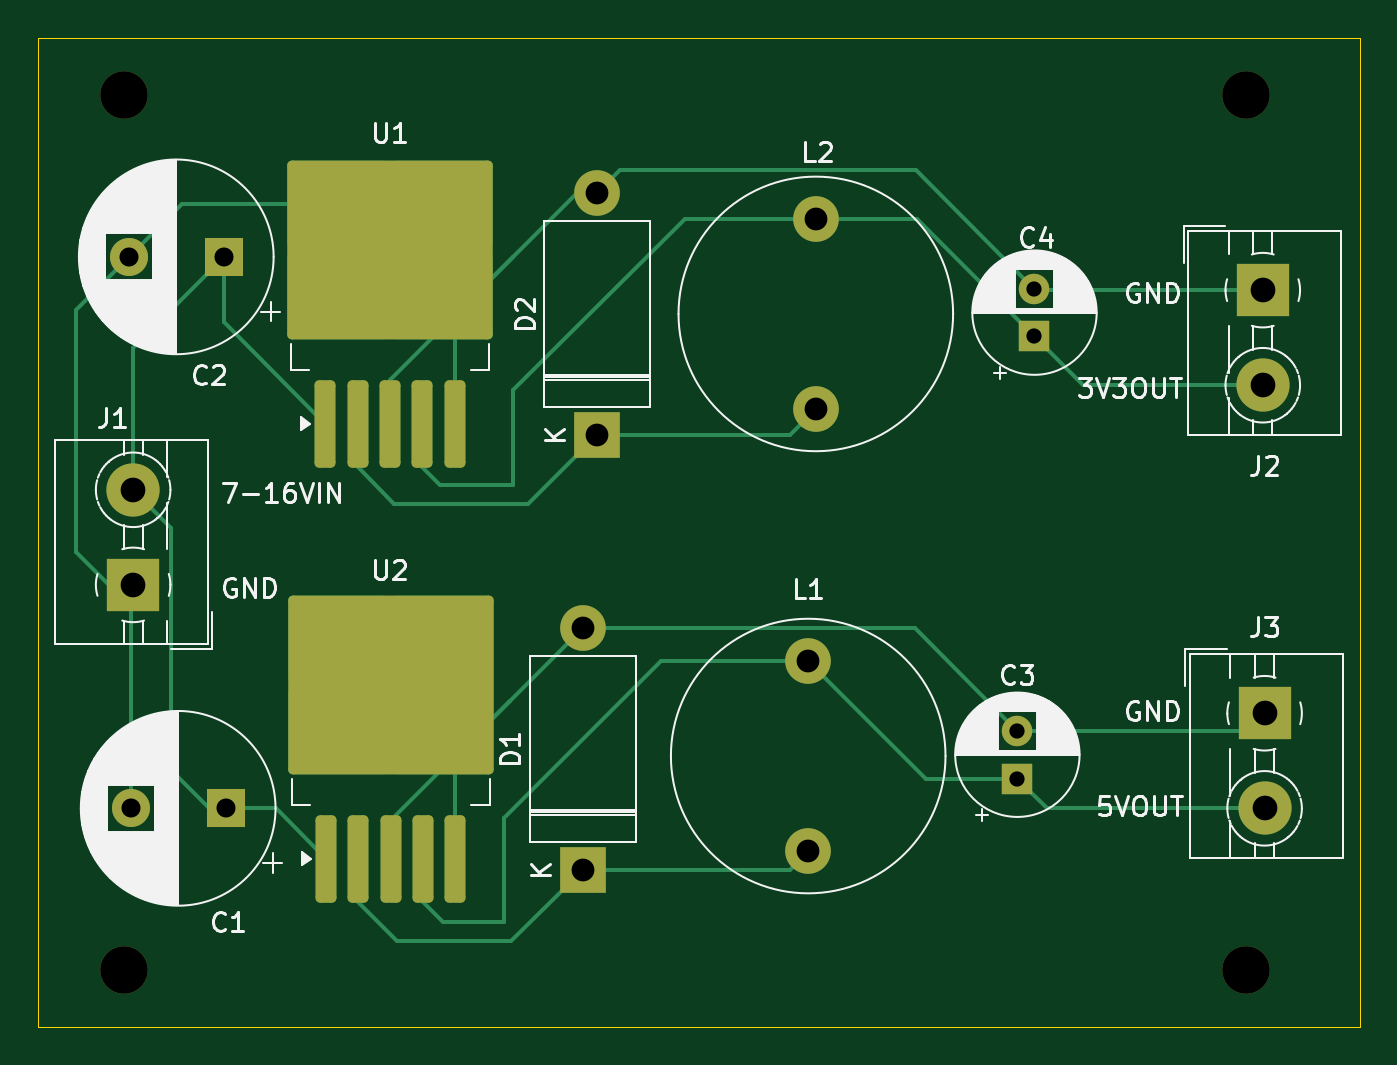
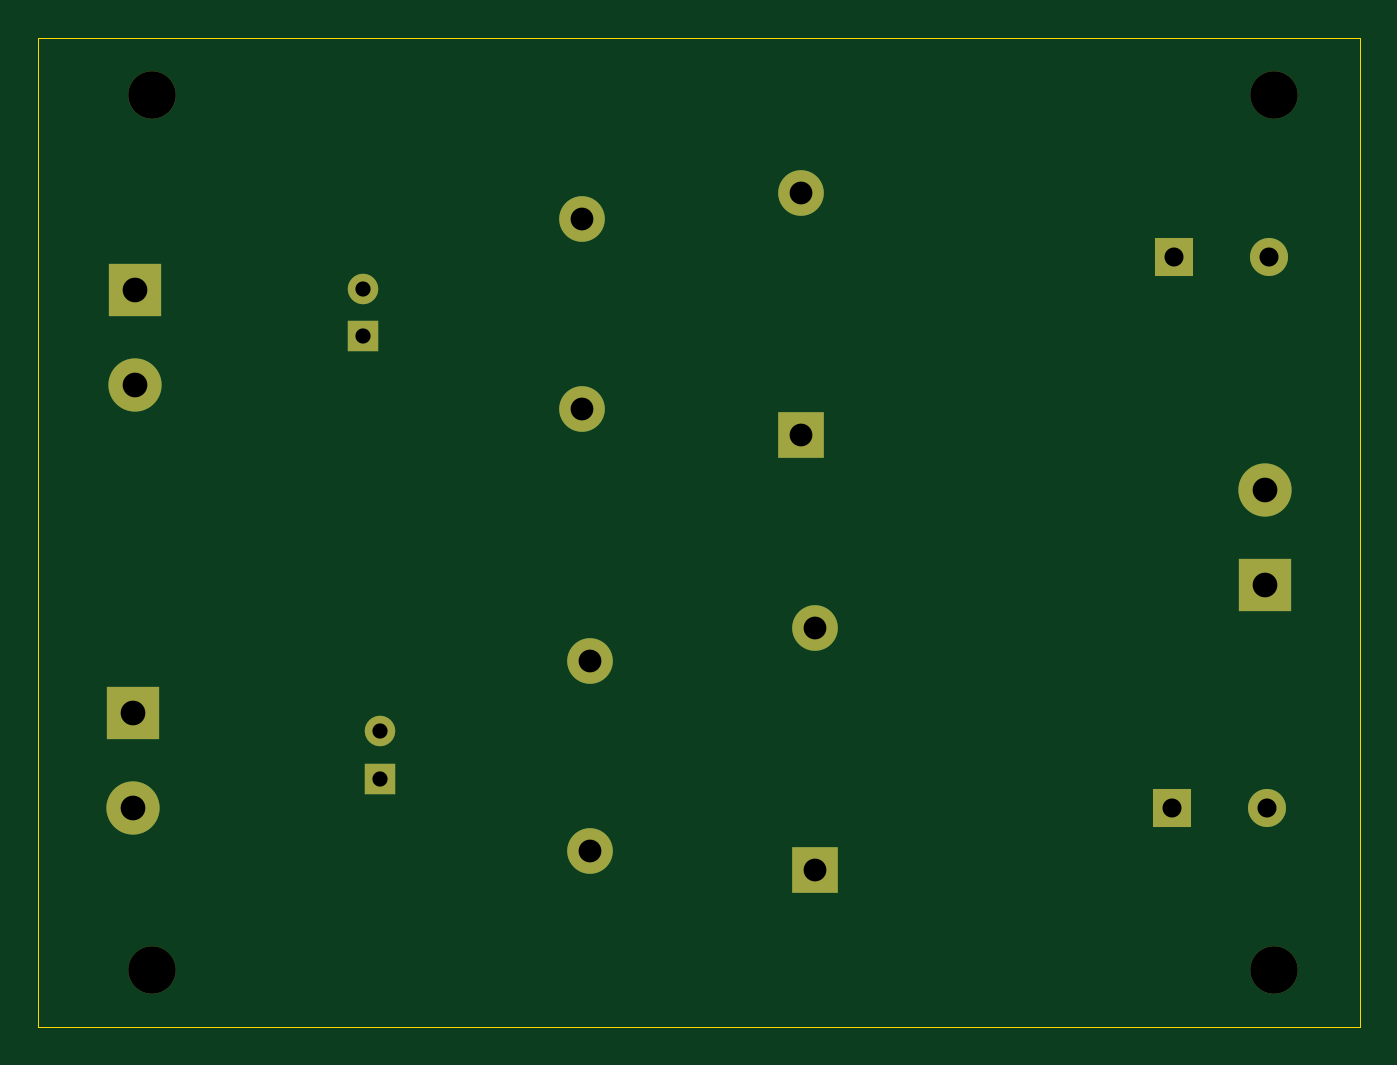
Circuit board: 11 layer files. Board 69.5 x 52.0 mm.
- bottom_copper: 12V-5V-3V3-BuckConverter-B_Cu.gbr (2470 bytes)
- bottom_mask: 12V-5V-3V3-BuckConverter-B_Mask.gbr (1697 bytes)
- paste: 12V-5V-3V3-BuckConverter-B_Paste.gbr (467 bytes)
- bottom_silk: 12V-5V-3V3-BuckConverter-B_Silkscreen.gbr (468 bytes)
- outline: 12V-5V-3V3-BuckConverter-Edge_Cuts.gbr (624 bytes)
- top_copper: 12V-5V-3V3-BuckConverter-F_Cu.gbr (8391 bytes)
- top_mask: 12V-5V-3V3-BuckConverter-F_Mask.gbr (2822 bytes)
- paste: 12V-5V-3V3-BuckConverter-F_Paste.gbr (1738 bytes)
- top_silk: 12V-5V-3V3-BuckConverter-F_Silkscreen.gbr (71143 bytes)
- drill: 12V-5V-3V3-BuckConverter-NPTH.drl (392 bytes)
- drill: 12V-5V-3V3-BuckConverter-PTH.drl (853 bytes)

=== bottom_copper: 12V-5V-3V3-BuckConverter-B_Cu.gbr ===
%TF.GenerationSoftware,KiCad,Pcbnew,8.0.7*%
%TF.CreationDate,2024-12-31T18:49:18-05:00*%
%TF.ProjectId,12V-5V-3V3-BuckConverter,3132562d-3556-42d3-9356-332d4275636b,rev?*%
%TF.SameCoordinates,Original*%
%TF.FileFunction,Copper,L2,Bot*%
%TF.FilePolarity,Positive*%
%FSLAX46Y46*%
G04 Gerber Fmt 4.6, Leading zero omitted, Abs format (unit mm)*
G04 Created by KiCad (PCBNEW 8.0.7) date 2024-12-31 18:49:18*
%MOMM*%
%LPD*%
G01*
G04 APERTURE LIST*
%TA.AperFunction,ComponentPad*%
%ADD10C,2.400000*%
%TD*%
%TA.AperFunction,ComponentPad*%
%ADD11C,2.800000*%
%TD*%
%TA.AperFunction,ComponentPad*%
%ADD12R,2.800000X2.800000*%
%TD*%
%TA.AperFunction,ComponentPad*%
%ADD13O,2.400000X2.400000*%
%TD*%
%TA.AperFunction,ComponentPad*%
%ADD14R,2.400000X2.400000*%
%TD*%
%TA.AperFunction,ComponentPad*%
%ADD15R,1.600000X1.600000*%
%TD*%
%TA.AperFunction,ComponentPad*%
%ADD16C,1.600000*%
%TD*%
%TA.AperFunction,ComponentPad*%
%ADD17R,2.000000X2.000000*%
%TD*%
%TA.AperFunction,ComponentPad*%
%ADD18C,2.000000*%
%TD*%
G04 APERTURE END LIST*
D10*
%TO.P,L2,1,1*%
%TO.N,Net-(J2-Pin_2)*%
X190400000Y-76000000D03*
%TO.P,L2,2,2*%
%TO.N,Net-(D2-K)*%
X190400000Y-86000000D03*
%TD*%
%TO.P,L1,1,1*%
%TO.N,Net-(J3-Pin_2)*%
X190000000Y-99250000D03*
%TO.P,L1,2,2*%
%TO.N,Net-(D1-K)*%
X190000000Y-109250000D03*
%TD*%
D11*
%TO.P,J3,2,Pin_2*%
%TO.N,Net-(J3-Pin_2)*%
X214000000Y-107000000D03*
D12*
%TO.P,J3,1,Pin_1*%
%TO.N,Earth*%
X214000000Y-102000000D03*
%TD*%
%TO.P,J2,1,Pin_1*%
%TO.N,Earth*%
X213905000Y-79750000D03*
D11*
%TO.P,J2,2,Pin_2*%
%TO.N,Net-(J2-Pin_2)*%
X213905000Y-84750000D03*
%TD*%
%TO.P,J1,2,Pin_2*%
%TO.N,Net-(J1-Pin_2)*%
X154500000Y-90250000D03*
D12*
%TO.P,J1,1,Pin_1*%
%TO.N,Earth*%
X154500000Y-95250000D03*
%TD*%
D13*
%TO.P,D2,2,A*%
%TO.N,Earth*%
X178900000Y-74650000D03*
D14*
%TO.P,D2,1,K*%
%TO.N,Net-(D2-K)*%
X178900000Y-87350000D03*
%TD*%
%TO.P,D1,1,K*%
%TO.N,Net-(D1-K)*%
X178142677Y-110225000D03*
D13*
%TO.P,D1,2,A*%
%TO.N,Earth*%
X178142677Y-97525000D03*
%TD*%
D15*
%TO.P,C4,1*%
%TO.N,Net-(J2-Pin_2)*%
X201900000Y-82182380D03*
D16*
%TO.P,C4,2*%
%TO.N,Earth*%
X201900000Y-79682380D03*
%TD*%
%TO.P,C3,2*%
%TO.N,Earth*%
X201000000Y-102932380D03*
D15*
%TO.P,C3,1*%
%TO.N,Net-(J3-Pin_2)*%
X201000000Y-105432380D03*
%TD*%
D17*
%TO.P,C2,1*%
%TO.N,Net-(J1-Pin_2)*%
X159267677Y-78000000D03*
D18*
%TO.P,C2,2*%
%TO.N,Earth*%
X154267677Y-78000000D03*
%TD*%
%TO.P,C1,2*%
%TO.N,Earth*%
X154367677Y-107000000D03*
D17*
%TO.P,C1,1*%
%TO.N,Net-(J1-Pin_2)*%
X159367677Y-107000000D03*
%TD*%
M02*

=== bottom_mask: 12V-5V-3V3-BuckConverter-B_Mask.gbr ===
%TF.GenerationSoftware,KiCad,Pcbnew,8.0.7*%
%TF.CreationDate,2024-12-31T18:49:18-05:00*%
%TF.ProjectId,12V-5V-3V3-BuckConverter,3132562d-3556-42d3-9356-332d4275636b,rev?*%
%TF.SameCoordinates,Original*%
%TF.FileFunction,Soldermask,Bot*%
%TF.FilePolarity,Negative*%
%FSLAX46Y46*%
G04 Gerber Fmt 4.6, Leading zero omitted, Abs format (unit mm)*
G04 Created by KiCad (PCBNEW 8.0.7) date 2024-12-31 18:49:18*
%MOMM*%
%LPD*%
G01*
G04 APERTURE LIST*
%ADD10C,2.400000*%
%ADD11C,2.800000*%
%ADD12R,2.800000X2.800000*%
%ADD13C,2.500000*%
%ADD14O,2.400000X2.400000*%
%ADD15R,2.400000X2.400000*%
%ADD16R,1.600000X1.600000*%
%ADD17C,1.600000*%
%ADD18R,2.000000X2.000000*%
%ADD19C,2.000000*%
G04 APERTURE END LIST*
D10*
%TO.C,L2*%
X190400000Y-76000000D03*
X190400000Y-86000000D03*
%TD*%
%TO.C,L1*%
X190000000Y-99250000D03*
X190000000Y-109250000D03*
%TD*%
D11*
%TO.C,J3*%
X214000000Y-107000000D03*
D12*
X214000000Y-102000000D03*
%TD*%
%TO.C,J2*%
X213905000Y-79750000D03*
D11*
X213905000Y-84750000D03*
%TD*%
%TO.C,J1*%
X154500000Y-90250000D03*
D12*
X154500000Y-95250000D03*
%TD*%
D13*
%TO.C,H4*%
X154000000Y-69500000D03*
%TD*%
%TO.C,H3*%
X154000000Y-115500000D03*
%TD*%
%TO.C,H2*%
X213000000Y-115500000D03*
%TD*%
%TO.C,H1*%
X213000000Y-69500000D03*
%TD*%
D14*
%TO.C,D2*%
X178900000Y-74650000D03*
D15*
X178900000Y-87350000D03*
%TD*%
%TO.C,D1*%
X178142677Y-110225000D03*
D14*
X178142677Y-97525000D03*
%TD*%
D16*
%TO.C,C4*%
X201900000Y-82182380D03*
D17*
X201900000Y-79682380D03*
%TD*%
%TO.C,C3*%
X201000000Y-102932380D03*
D16*
X201000000Y-105432380D03*
%TD*%
D18*
%TO.C,C2*%
X159267677Y-78000000D03*
D19*
X154267677Y-78000000D03*
%TD*%
%TO.C,C1*%
X154367677Y-107000000D03*
D18*
X159367677Y-107000000D03*
%TD*%
M02*

=== paste: 12V-5V-3V3-BuckConverter-B_Paste.gbr ===
%TF.GenerationSoftware,KiCad,Pcbnew,8.0.7*%
%TF.CreationDate,2024-12-31T18:49:18-05:00*%
%TF.ProjectId,12V-5V-3V3-BuckConverter,3132562d-3556-42d3-9356-332d4275636b,rev?*%
%TF.SameCoordinates,Original*%
%TF.FileFunction,Paste,Bot*%
%TF.FilePolarity,Positive*%
%FSLAX46Y46*%
G04 Gerber Fmt 4.6, Leading zero omitted, Abs format (unit mm)*
G04 Created by KiCad (PCBNEW 8.0.7) date 2024-12-31 18:49:18*
%MOMM*%
%LPD*%
G01*
G04 APERTURE LIST*
G04 APERTURE END LIST*
M02*

=== bottom_silk: 12V-5V-3V3-BuckConverter-B_Silkscreen.gbr ===
%TF.GenerationSoftware,KiCad,Pcbnew,8.0.7*%
%TF.CreationDate,2024-12-31T18:49:18-05:00*%
%TF.ProjectId,12V-5V-3V3-BuckConverter,3132562d-3556-42d3-9356-332d4275636b,rev?*%
%TF.SameCoordinates,Original*%
%TF.FileFunction,Legend,Bot*%
%TF.FilePolarity,Positive*%
%FSLAX46Y46*%
G04 Gerber Fmt 4.6, Leading zero omitted, Abs format (unit mm)*
G04 Created by KiCad (PCBNEW 8.0.7) date 2024-12-31 18:49:18*
%MOMM*%
%LPD*%
G01*
G04 APERTURE LIST*
G04 APERTURE END LIST*
M02*

=== outline: 12V-5V-3V3-BuckConverter-Edge_Cuts.gbr ===
%TF.GenerationSoftware,KiCad,Pcbnew,8.0.7*%
%TF.CreationDate,2024-12-31T18:49:18-05:00*%
%TF.ProjectId,12V-5V-3V3-BuckConverter,3132562d-3556-42d3-9356-332d4275636b,rev?*%
%TF.SameCoordinates,Original*%
%TF.FileFunction,Profile,NP*%
%FSLAX46Y46*%
G04 Gerber Fmt 4.6, Leading zero omitted, Abs format (unit mm)*
G04 Created by KiCad (PCBNEW 8.0.7) date 2024-12-31 18:49:18*
%MOMM*%
%LPD*%
G01*
G04 APERTURE LIST*
%TA.AperFunction,Profile*%
%ADD10C,0.050000*%
%TD*%
G04 APERTURE END LIST*
D10*
X149500000Y-66500000D02*
X219000000Y-66500000D01*
X219000000Y-118500000D01*
X149500000Y-118500000D01*
X149500000Y-66500000D01*
M02*

=== top_copper: 12V-5V-3V3-BuckConverter-F_Cu.gbr (8391 bytes, source omitted) ===
=== top_mask: 12V-5V-3V3-BuckConverter-F_Mask.gbr (2822 bytes, source withheld) ===
=== paste: 12V-5V-3V3-BuckConverter-F_Paste.gbr (1738 bytes, source withheld) ===
=== top_silk: 12V-5V-3V3-BuckConverter-F_Silkscreen.gbr (71143 bytes, source omitted) ===
=== drill: 12V-5V-3V3-BuckConverter-NPTH.drl ===
M48
; DRILL file {KiCad 8.0.7} date 2024-12-31T18:49:22-0500
; FORMAT={-:-/ absolute / inch / decimal}
; #@! TF.CreationDate,2024-12-31T18:49:22-05:00
; #@! TF.GenerationSoftware,Kicad,Pcbnew,8.0.7
; #@! TF.FileFunction,NonPlated,1,2,NPTH
FMAT,2
INCH
; #@! TA.AperFunction,NonPlated,NPTH,ComponentDrill
T1C0.0984
%
G90
G05
T1
X6.063Y-2.7362
X6.063Y-4.5472
X8.3858Y-2.7362
X8.3858Y-4.5472
M30

=== drill: 12V-5V-3V3-BuckConverter-PTH.drl ===
M48
; DRILL file {KiCad 8.0.7} date 2024-12-31T18:49:22-0500
; FORMAT={-:-/ absolute / inch / decimal}
; #@! TF.CreationDate,2024-12-31T18:49:22-05:00
; #@! TF.GenerationSoftware,Kicad,Pcbnew,8.0.7
; #@! TF.FileFunction,Plated,1,2,PTH
FMAT,2
INCH
; #@! TA.AperFunction,Plated,PTH,ComponentDrill
T1C0.0315
; #@! TA.AperFunction,Plated,PTH,ComponentDrill
T2C0.0394
; #@! TA.AperFunction,Plated,PTH,ComponentDrill
T3C0.0472
; #@! TA.AperFunction,Plated,PTH,ComponentDrill
T4C0.0512
%
G90
G05
T1
X7.9134Y-4.0525
X7.9134Y-4.1509
X7.9488Y-3.1371
X7.9488Y-3.2355
T2
X6.0735Y-3.0709
X6.0775Y-4.2126
X6.2704Y-3.0709
X6.2743Y-4.2126
T3
X7.0135Y-3.8396
X7.0135Y-4.3396
X7.0433Y-2.939
X7.0433Y-3.439
X7.4803Y-3.9075
X7.4803Y-4.3012
X7.4961Y-2.9921
X7.4961Y-3.3858
T4
X6.0827Y-3.5531
X6.0827Y-3.75
X8.4215Y-3.1398
X8.4215Y-3.3366
X8.4252Y-4.0157
X8.4252Y-4.2126
M30

